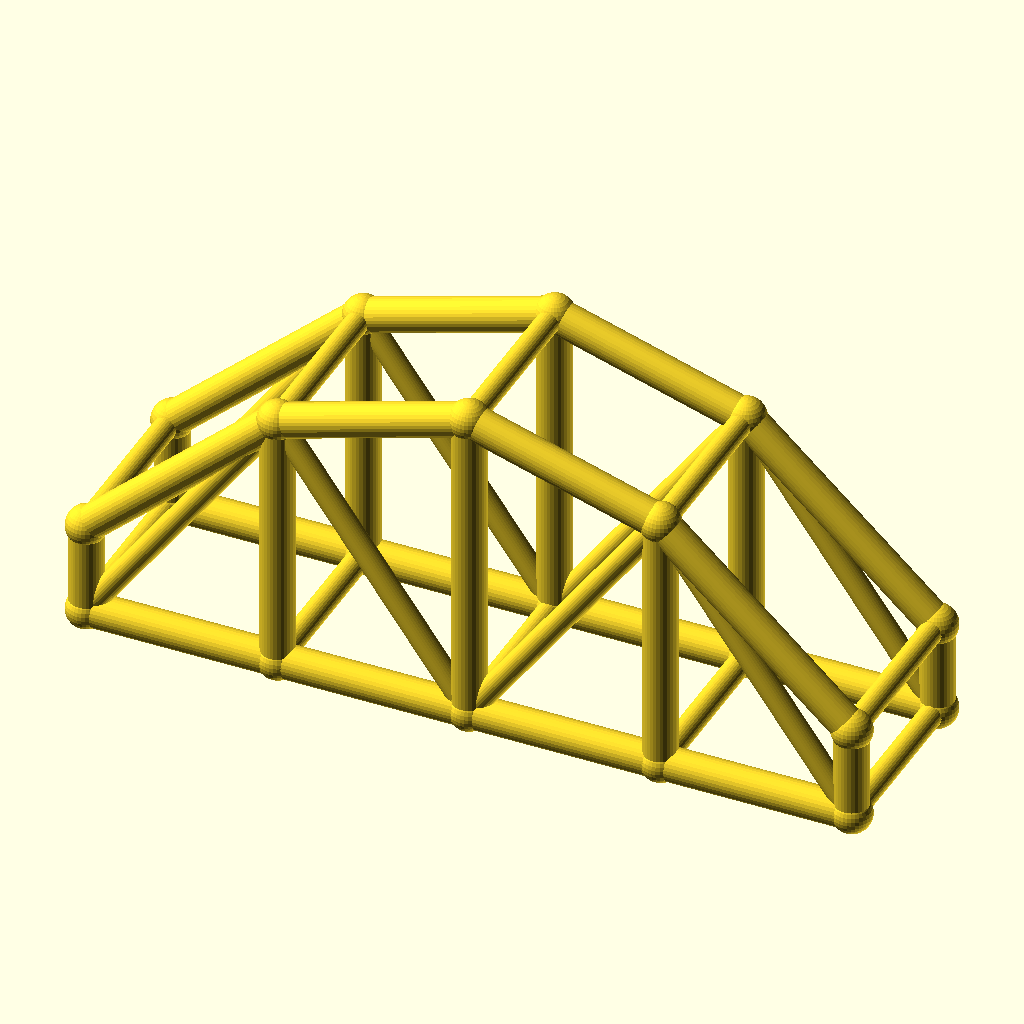
Cell 1: rendered with the file's own defaults.
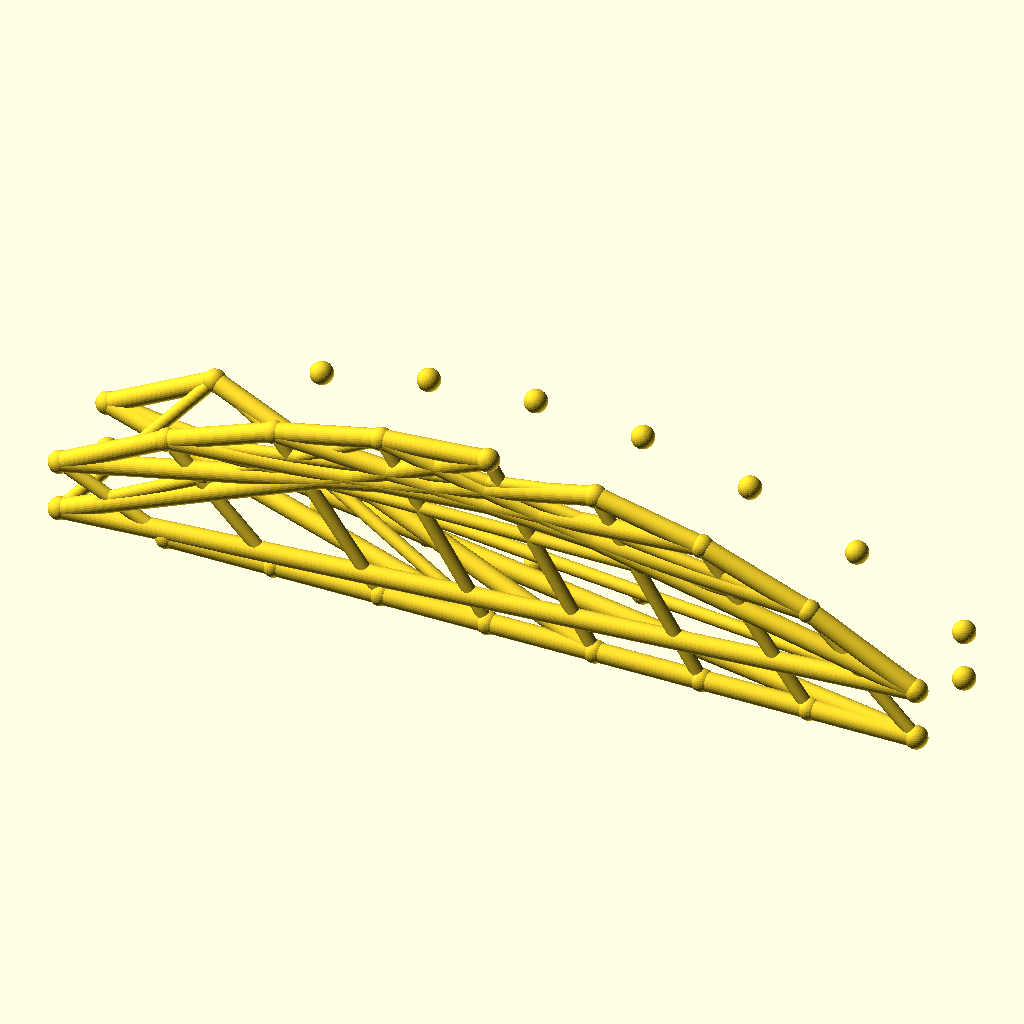
Cell 2: bays = 8 (everything else at default).
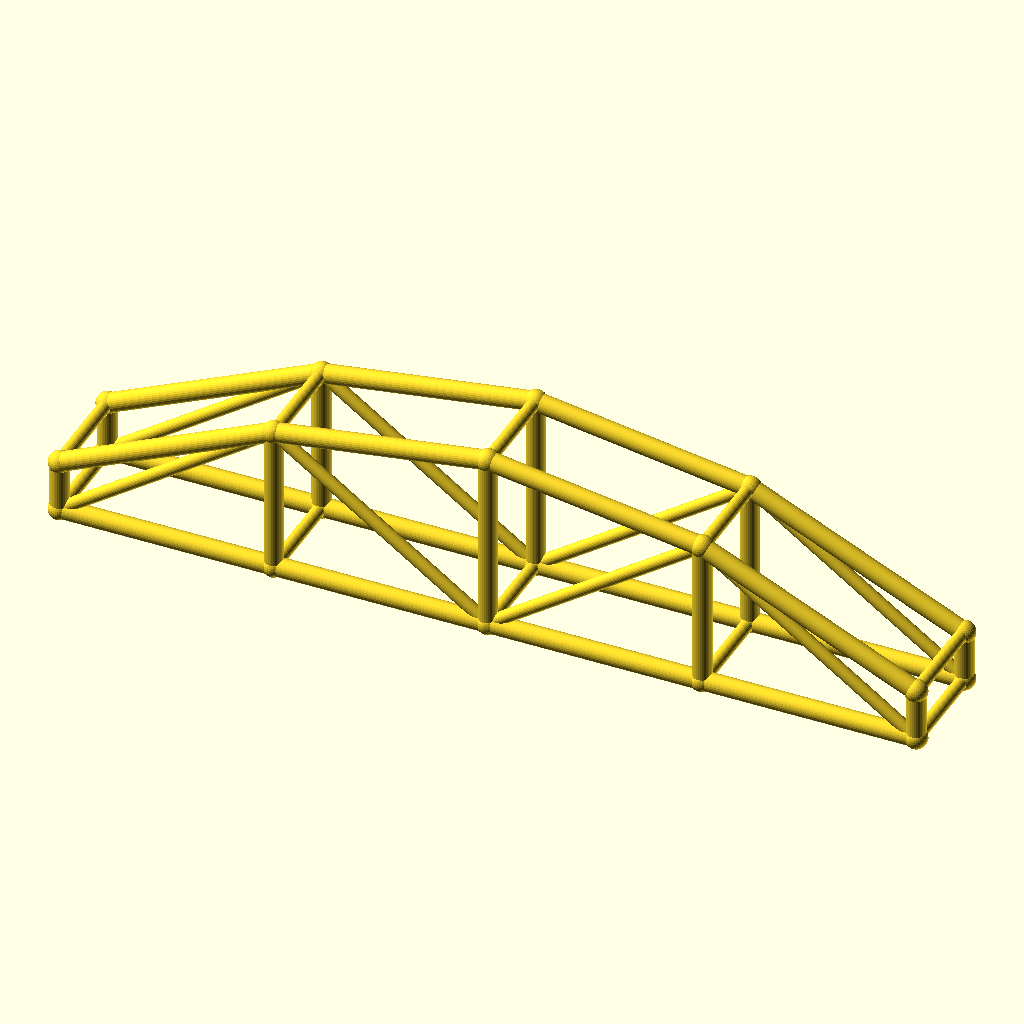
Cell 3: the same model with arch_bay = 50.
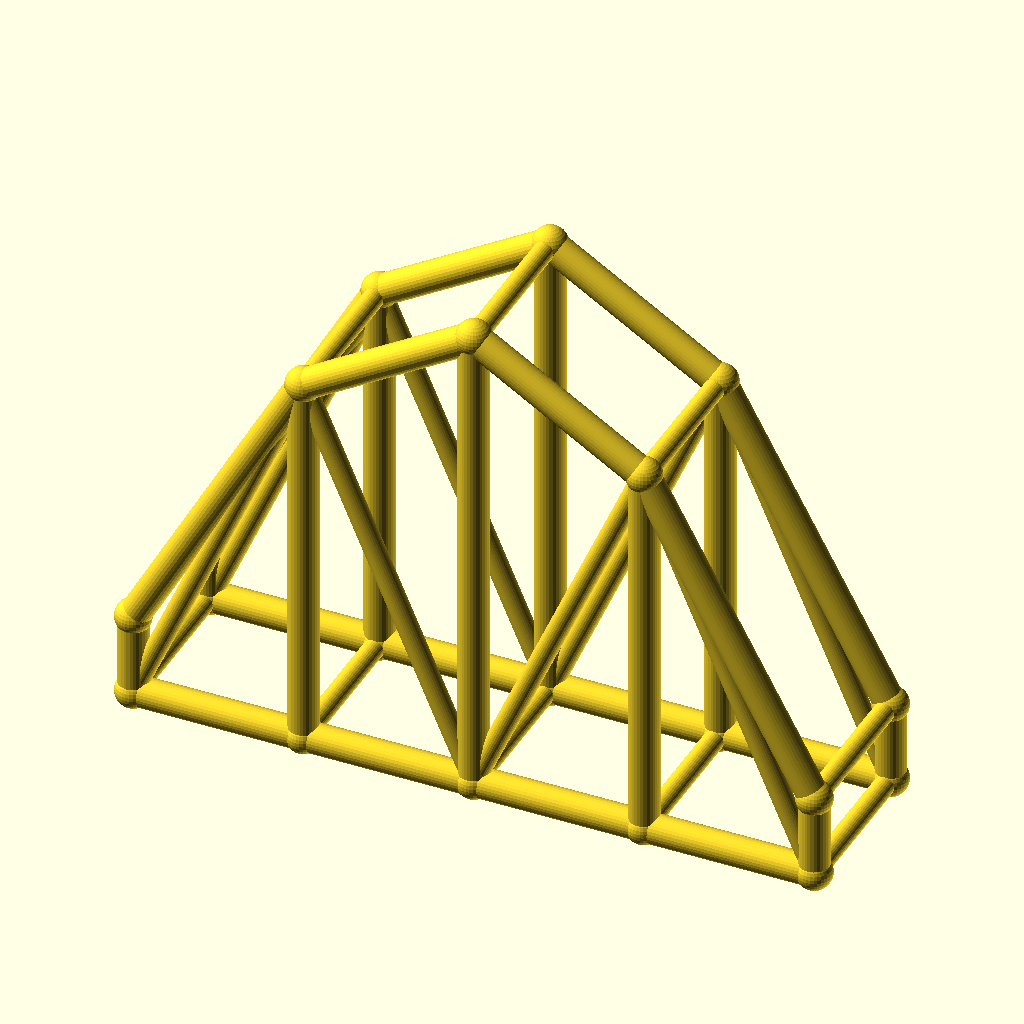
Cell 4 — rise set to 60, the other parameters unchanged.
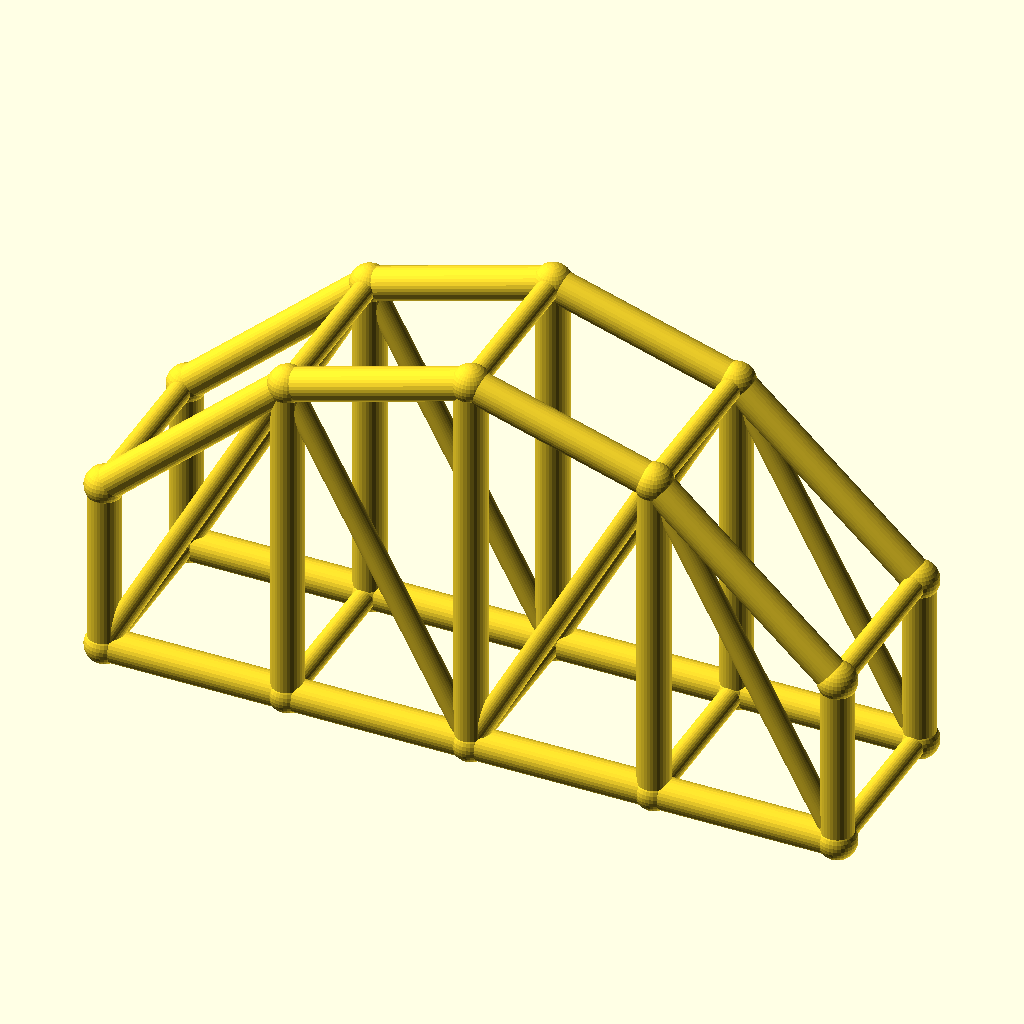
Cell 5 — col_h set to 24, the other parameters unchanged.
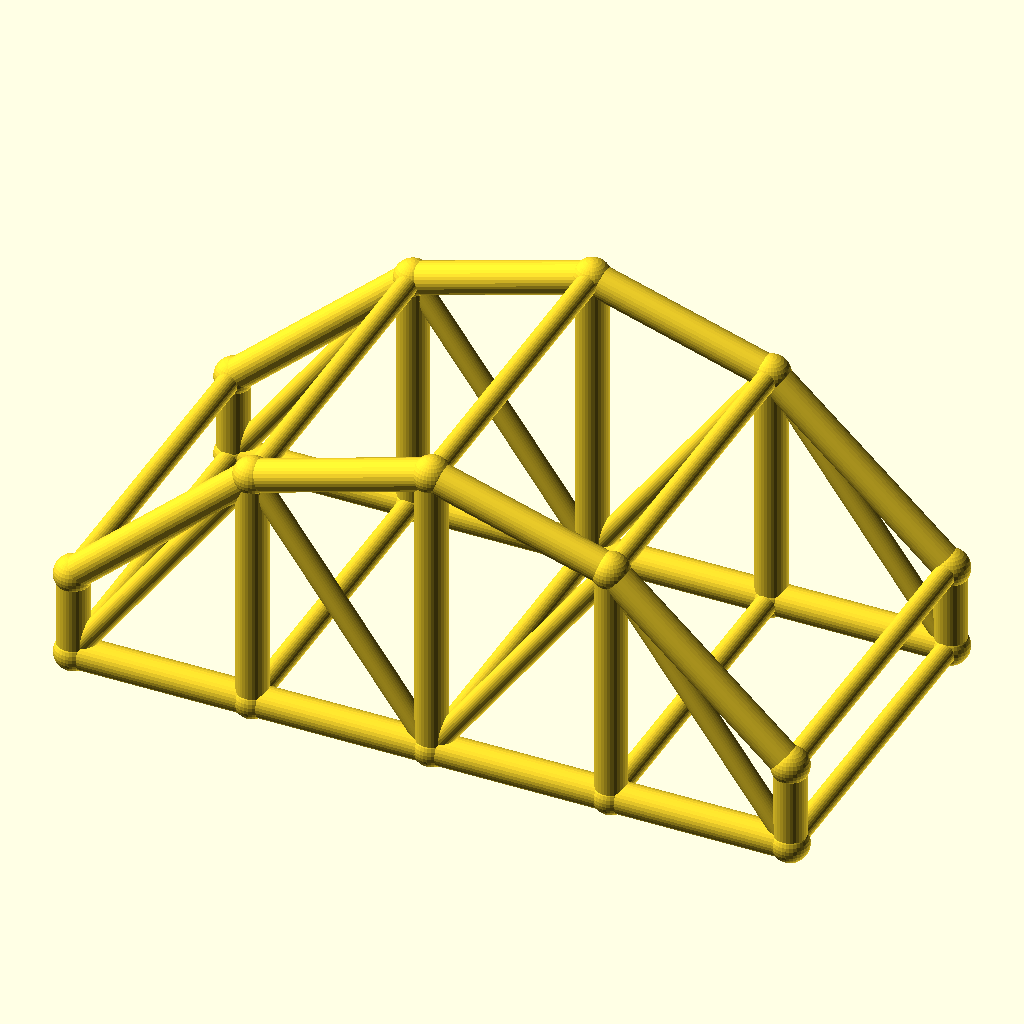
Cell 6: arch_w = 48 (everything else at default).
The same orthographic view direction (rotation 55°, 0°, 25°; colour scheme Cornfield) for every cell, with the view re-fitted per cell, so scale and position can differ between cells.
OpenSCAD source file optional_data/data/wire3/archtruss/scene_0115.scad:
$fn = 32;

// ----------------------------------------------------------------------
// Arch truss pair: 4 bays of 25 mm, rise 30 mm
// ----------------------------------------------------------------------

// --- parameters (mm) ---
bays = 4;                 // number of arch bays
arch_bay = 25;            // bay length, X
rise = 30;                // arch rise over the tie
col_h = 12;               // end post height
arch_w = 24;              // distance between the two trusses, Y
chord_r = 2.2;            // chord radius
brace_r = 1.5;            // web and cross brace radius
joint_r = 2.6;            // joint ball radius

bbox_x = bays * arch_bay + 2 * joint_r;  // overall X, joints included
bbox_y = arch_w + 2 * joint_r;  // overall Y, joints included
bbox_z = col_h + rise + 2 * joint_r;  // overall Z, joints included
chord_d = 2 * chord_r;  // chord stock diameter
brace_d = 2 * brace_r;  // web stock diameter
arch_span = bays * arch_bay;  // truss span
crown_z = col_h + rise;  // crown height over the tie
nodes = concat([for (i = [0 : bays]) [i * arch_bay, 0, col_h + 4 * rise * (i / bays) * (1 - i / bays)]], [for (i = [0 : bays]) [i * arch_bay, 0, 0]], [for (i = [0 : bays]) [i * arch_bay, arch_w, col_h + 4 * rise * (i / bays) * (1 - i / bays)]], [for (i = [0 : bays]) [i * arch_bay, arch_w, 0]]);

module member(a, b, r) {
  /* round stock from joint a to joint b, ends buried in the joint balls */
  d = b - a;
  length = norm(d);
  translate(a) rotate([0, acos(d[2] / length), atan2(d[1], d[0])])
    cylinder(h = length, r = r);
}

module joint(p, r) {
  /* ball at the joint centre, fatter than every member meeting there */
  translate(p) sphere(r = r);
}

/* members - each call is one graph edge */
member(nodes[0], nodes[1], chord_r);
member(nodes[5], nodes[6], chord_r);
member(nodes[1], nodes[2], chord_r);
member(nodes[6], nodes[7], chord_r);
member(nodes[2], nodes[3], chord_r);
member(nodes[7], nodes[8], chord_r);
member(nodes[3], nodes[4], chord_r);
member(nodes[8], nodes[9], chord_r);
member(nodes[0], nodes[5], chord_r);
member(nodes[1], nodes[6], chord_r);
member(nodes[2], nodes[7], chord_r);
member(nodes[3], nodes[8], chord_r);
member(nodes[4], nodes[9], chord_r);
member(nodes[5], nodes[1], brace_r);
member(nodes[1], nodes[7], brace_r);
member(nodes[7], nodes[3], brace_r);
member(nodes[3], nodes[9], brace_r);
member(nodes[10], nodes[11], chord_r);
member(nodes[15], nodes[16], chord_r);
member(nodes[11], nodes[12], chord_r);
member(nodes[16], nodes[17], chord_r);
member(nodes[12], nodes[13], chord_r);
member(nodes[17], nodes[18], chord_r);
member(nodes[13], nodes[14], chord_r);
member(nodes[18], nodes[19], chord_r);
member(nodes[10], nodes[15], chord_r);
member(nodes[11], nodes[16], chord_r);
member(nodes[12], nodes[17], chord_r);
member(nodes[13], nodes[18], chord_r);
member(nodes[14], nodes[19], chord_r);
member(nodes[15], nodes[11], brace_r);
member(nodes[11], nodes[17], brace_r);
member(nodes[17], nodes[13], brace_r);
member(nodes[13], nodes[19], brace_r);
member(nodes[0], nodes[10], brace_r);
member(nodes[5], nodes[15], brace_r);
member(nodes[1], nodes[11], brace_r);
member(nodes[6], nodes[16], brace_r);
member(nodes[2], nodes[12], brace_r);
member(nodes[7], nodes[17], brace_r);
member(nodes[3], nodes[13], brace_r);
member(nodes[8], nodes[18], brace_r);
member(nodes[4], nodes[14], brace_r);
member(nodes[9], nodes[19], brace_r);

/* joint balls */
for (p = nodes) joint(p, joint_r);
Parameter table extracted from the source (name, type, default, range or options):
bays: number, default 4
arch_bay: number, default 25
rise: number, default 30
col_h: number, default 12
arch_w: number, default 24
chord_r: number, default 2.2
brace_r: number, default 1.5
joint_r: number, default 2.6
